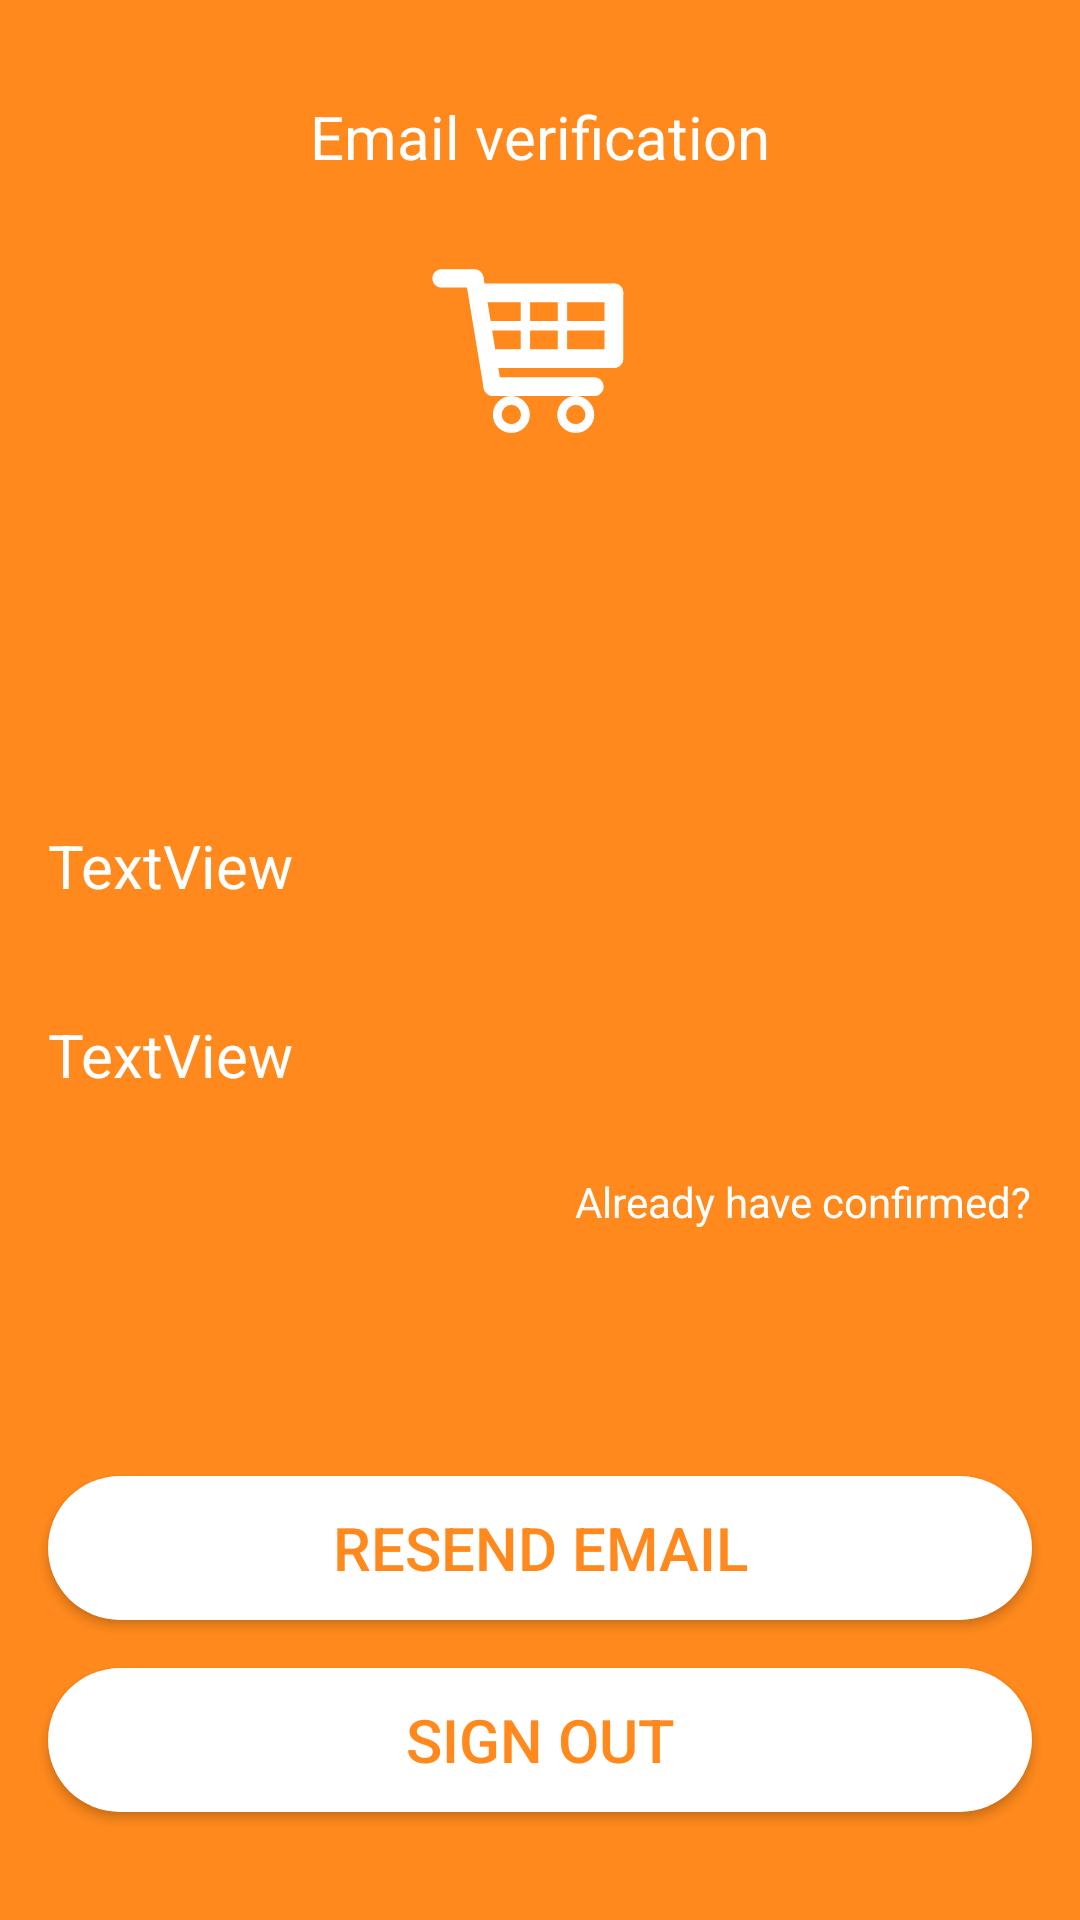

Here is an Android app screen rendered from its layout file. Give the layout XML and the strings, colors and styles it references.
<!-- AndroidManifest.xml: fallback theme Theme.MaterialComponents.DayNight.NoActionBar -->
<!-- res/layout/fragment_confirm_email.xml -->
<?xml version="1.0" encoding="utf-8"?>
<android.support.constraint.ConstraintLayout xmlns:android="http://schemas.android.com/apk/res/android"
    xmlns:app="http://schemas.android.com/apk/res-auto"
    xmlns:tools="http://schemas.android.com/tools"
    android:layout_width="match_parent"
    android:layout_height="match_parent"
    android:background="@color/colorPrimary">

    <ImageView
        android:id="@+id/imageView3"
        android:layout_width="100dp"
        android:layout_height="100dp"
        android:layout_marginEnd="8dp"
        android:layout_marginStart="8dp"
        android:layout_marginTop="8dp"
        app:layout_constraintEnd_toEndOf="parent"
        app:layout_constraintStart_toStartOf="parent"
        app:layout_constraintTop_toBottomOf="@+id/textView4"
        app:srcCompat="@drawable/ic_normal" />

    <TextView
        android:id="@+id/textView4"
        android:layout_width="wrap_content"
        android:layout_height="wrap_content"
        android:layout_marginEnd="8dp"
        android:layout_marginStart="8dp"
        android:layout_marginTop="32dp"
        android:text="@string/emailVerification"
        android:textColor="@color/white"
        android:textSize="20sp"
        app:layout_constraintEnd_toEndOf="parent"
        app:layout_constraintStart_toStartOf="parent"
        app:layout_constraintTop_toTopOf="parent" />

    <TextView
        android:id="@+id/confirmConfirm"
        android:layout_width="0dp"
        android:layout_height="wrap_content"
        android:layout_marginEnd="16dp"
        android:layout_marginStart="16dp"
        android:layout_marginTop="8dp"
        android:paddingBottom="10dp"
        android:paddingTop="10dp"
        android:text="TextView"
        android:textColor="@color/white"
        android:textSize="20sp"
        app:layout_constraintEnd_toEndOf="parent"
        app:layout_constraintHorizontal_bias="0.0"
        app:layout_constraintStart_toStartOf="parent"
        app:layout_constraintTop_toTopOf="@+id/guideline" />

    <TextView
        android:id="@+id/emailConfirm"
        android:layout_width="0dp"
        android:layout_height="wrap_content"
        android:layout_marginBottom="8dp"
        android:layout_marginEnd="16dp"
        android:layout_marginStart="16dp"
        android:paddingBottom="10dp"
        android:paddingTop="10dp"
        android:text="TextView"
        android:textColor="@color/white"
        android:textSize="20sp"
        app:layout_constraintBottom_toTopOf="@+id/guideline"
        app:layout_constraintEnd_toEndOf="parent"
        app:layout_constraintStart_toStartOf="parent" />

    <Button
        android:id="@+id/signOutButtonConfirm"
        android:layout_width="0dp"
        android:layout_height="wrap_content"
        android:layout_marginEnd="16dp"
        android:layout_marginStart="16dp"
        android:layout_marginTop="16dp"
        android:background="@drawable/button_rouded_white"
        android:text="@string/signOut"
        android:textColor="@color/colorPrimary"
        android:textSize="20sp"
        app:layout_constraintEnd_toEndOf="parent"
        app:layout_constraintStart_toStartOf="parent"
        app:layout_constraintTop_toBottomOf="@+id/resendButtonConfirm" />

    <Button
        android:id="@+id/resendButtonConfirm"
        android:layout_width="0dp"
        android:layout_height="wrap_content"
        android:layout_marginBottom="100dp"
        android:layout_marginEnd="16dp"
        android:layout_marginStart="16dp"
        android:layout_marginTop="16dp"
        android:background="@drawable/button_rouded_white"
        android:text="@string/resendEmail"
        android:textColor="@color/colorPrimary"
        android:textSize="20sp"
        app:layout_constraintBottom_toBottomOf="parent"
        app:layout_constraintEnd_toEndOf="parent"
        app:layout_constraintStart_toStartOf="parent"
        app:layout_constraintTop_toBottomOf="@+id/confirmConfirm"
        app:layout_constraintVertical_bias="1.0" />


    <android.support.constraint.Guideline
        android:id="@+id/guideline"
        android:layout_width="wrap_content"
        android:layout_height="wrap_content"
        android:orientation="horizontal"
        app:layout_constraintGuide_percent="0.5" />

    <TextView
        android:id="@+id/confirmedText"
        android:layout_width="wrap_content"
        android:layout_height="wrap_content"
        android:layout_marginTop="16dp"
        android:text="@string/confirmed"
        android:textColor="@color/white"
        android:textSize="14sp"
        app:layout_constraintEnd_toEndOf="@+id/confirmConfirm"
        app:layout_constraintTop_toBottomOf="@+id/confirmConfirm" />

</android.support.constraint.ConstraintLayout>
<!-- resources referenced by this layout -->
<resources>
  <color name="colorPrimary">#ff891c</color>
  <color name="white">#FFFFFF</color>
  <!-- drawable button_rouded_white (drawable) -->
  <ripple xmlns:android="http://schemas.android.com/apk/res/android"
      android:color="@color/rippleEffect">
      
      <item>
          <shape android:shape="rectangle">
              <corners android:radius="30dp" />
              <solid android:color="@color/white" />
          </shape>
      </item>
  </ripple>
  <!-- drawable ic_normal: vector/xml drawable (drawable, 2819 chars, omitted) -->
  <string name="confirmed">Already have confirmed?</string>
  <string name="emailVerification">Email verification</string>
  <string name="resendEmail">Resend email</string>
  <string name="signOut">Sign out</string>
  <color name="rippleEffect">#ffc58f</color>
</resources>
